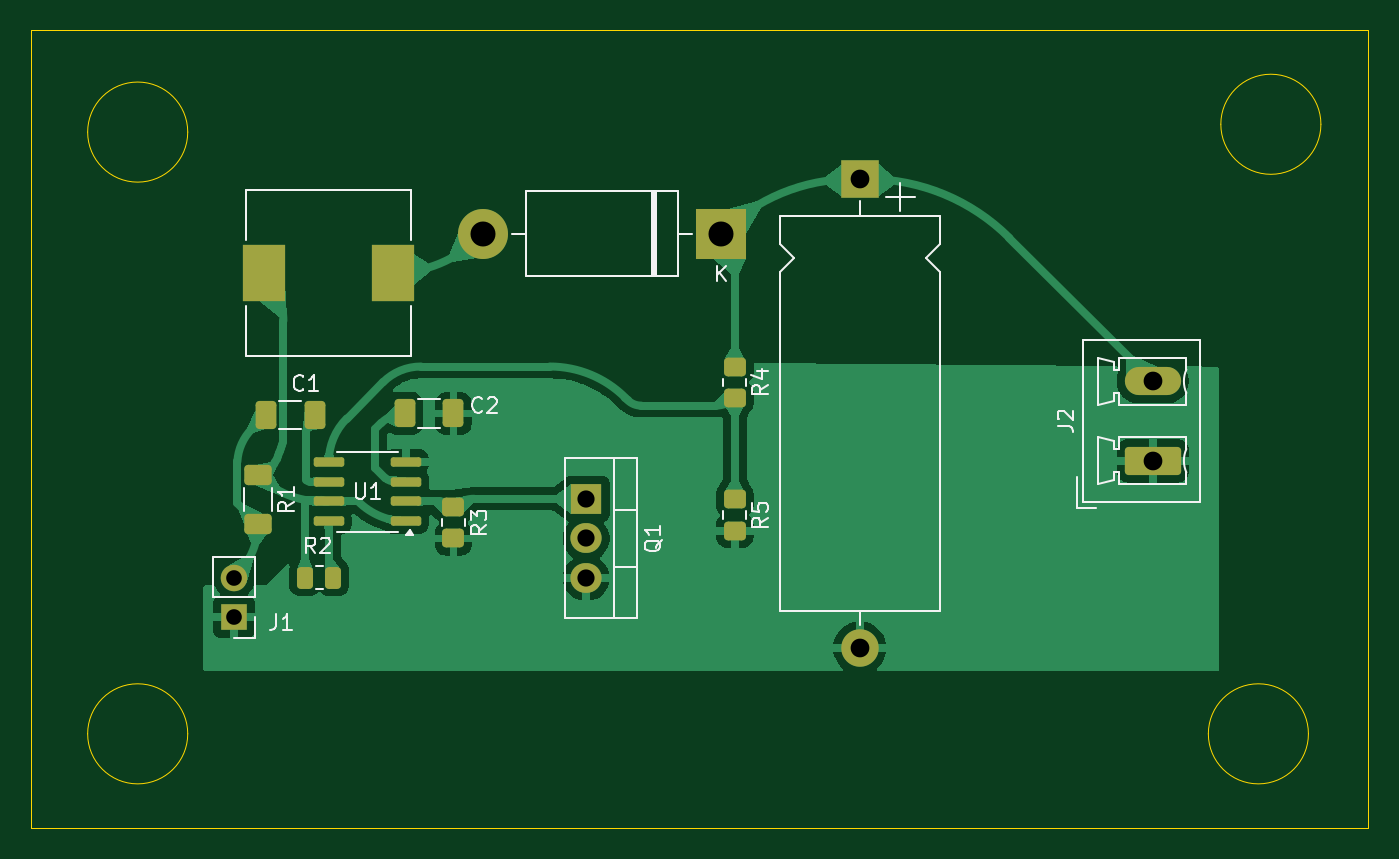
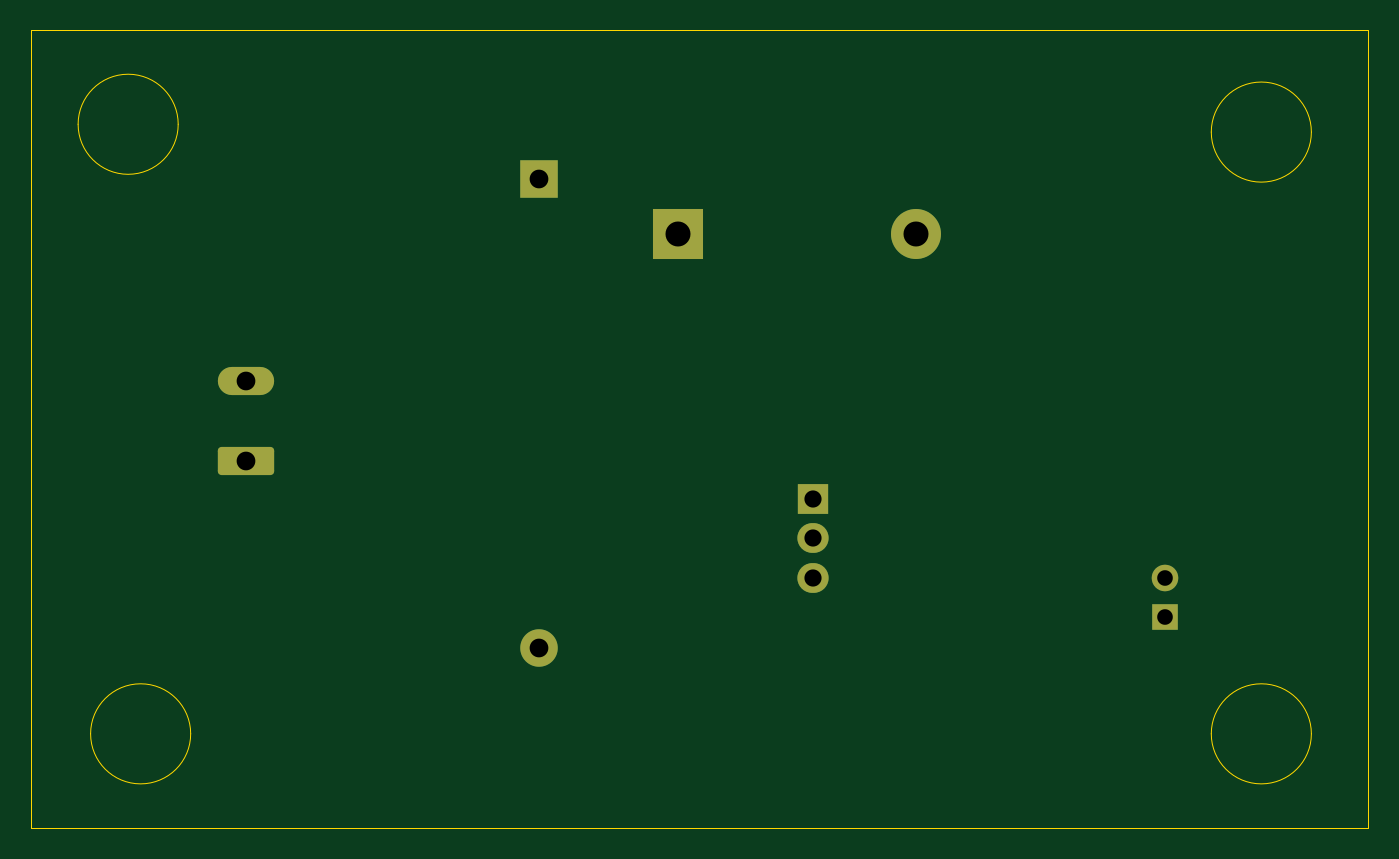
Circuit board: 11 layer files. Board 85.5 x 51.0 mm.
- bottom_copper: zegarek-B_Cu.gbr (2432 bytes)
- bottom_mask: zegarek-B_Mask.gbr (1774 bytes)
- paste: zegarek-B_Paste.gbr (450 bytes)
- bottom_silk: zegarek-B_Silkscreen.gbr (451 bytes)
- outline: zegarek-Edge_Cuts.gbr (1219 bytes)
- top_copper: zegarek-F_Cu.gbr (55630 bytes)
- top_mask: zegarek-F_Mask.gbr (3236 bytes)
- paste: zegarek-F_Paste.gbr (2457 bytes)
- top_silk: zegarek-F_Silkscreen.gbr (16713 bytes)
- drill: zegarek-NPTH.drl (265 bytes)
- drill: zegarek-PTH.drl (677 bytes)

=== bottom_copper: zegarek-B_Cu.gbr (2432 bytes, source withheld) ===
=== bottom_mask: zegarek-B_Mask.gbr (1774 bytes, source withheld) ===
=== paste: zegarek-B_Paste.gbr ===
%TF.GenerationSoftware,KiCad,Pcbnew,8.0.7*%
%TF.CreationDate,2025-02-26T20:45:26+01:00*%
%TF.ProjectId,zegarek,7a656761-7265-46b2-9e6b-696361645f70,rev?*%
%TF.SameCoordinates,Original*%
%TF.FileFunction,Paste,Bot*%
%TF.FilePolarity,Positive*%
%FSLAX46Y46*%
G04 Gerber Fmt 4.6, Leading zero omitted, Abs format (unit mm)*
G04 Created by KiCad (PCBNEW 8.0.7) date 2025-02-26 20:45:26*
%MOMM*%
%LPD*%
G01*
G04 APERTURE LIST*
G04 APERTURE END LIST*
M02*

=== bottom_silk: zegarek-B_Silkscreen.gbr ===
%TF.GenerationSoftware,KiCad,Pcbnew,8.0.7*%
%TF.CreationDate,2025-02-26T20:45:26+01:00*%
%TF.ProjectId,zegarek,7a656761-7265-46b2-9e6b-696361645f70,rev?*%
%TF.SameCoordinates,Original*%
%TF.FileFunction,Legend,Bot*%
%TF.FilePolarity,Positive*%
%FSLAX46Y46*%
G04 Gerber Fmt 4.6, Leading zero omitted, Abs format (unit mm)*
G04 Created by KiCad (PCBNEW 8.0.7) date 2025-02-26 20:45:26*
%MOMM*%
%LPD*%
G01*
G04 APERTURE LIST*
G04 APERTURE END LIST*
M02*

=== outline: zegarek-Edge_Cuts.gbr ===
%TF.GenerationSoftware,KiCad,Pcbnew,8.0.7*%
%TF.CreationDate,2025-02-26T20:45:26+01:00*%
%TF.ProjectId,zegarek,7a656761-7265-46b2-9e6b-696361645f70,rev?*%
%TF.SameCoordinates,Original*%
%TF.FileFunction,Profile,NP*%
%FSLAX46Y46*%
G04 Gerber Fmt 4.6, Leading zero omitted, Abs format (unit mm)*
G04 Created by KiCad (PCBNEW 8.0.7) date 2025-02-26 20:45:26*
%MOMM*%
%LPD*%
G01*
G04 APERTURE LIST*
%TA.AperFunction,Profile*%
%ADD10C,0.050000*%
%TD*%
G04 APERTURE END LIST*
D10*
X124000000Y-119500000D02*
G75*
G02*
X117596876Y-119500000I-3201562J0D01*
G01*
X117596876Y-119500000D02*
G75*
G02*
X124000000Y-119500000I3201562J0D01*
G01*
X124000000Y-81000000D02*
G75*
G02*
X117596876Y-81000000I-3201562J0D01*
G01*
X117596876Y-81000000D02*
G75*
G02*
X124000000Y-81000000I3201562J0D01*
G01*
X196500000Y-80500000D02*
G75*
G02*
X190096876Y-80500000I-3201562J0D01*
G01*
X190096876Y-80500000D02*
G75*
G02*
X196500000Y-80500000I3201562J0D01*
G01*
X195701562Y-119500000D02*
G75*
G02*
X189298438Y-119500000I-3201562J0D01*
G01*
X189298438Y-119500000D02*
G75*
G02*
X195701562Y-119500000I3201562J0D01*
G01*
X114000000Y-74500000D02*
X199500000Y-74500000D01*
X199500000Y-125500000D01*
X114000000Y-125500000D01*
X114000000Y-74500000D01*
M02*

=== top_copper: zegarek-F_Cu.gbr (55630 bytes, source omitted) ===
=== top_mask: zegarek-F_Mask.gbr (3236 bytes, source withheld) ===
=== paste: zegarek-F_Paste.gbr (2457 bytes, source withheld) ===
=== top_silk: zegarek-F_Silkscreen.gbr (16713 bytes, source omitted) ===
=== drill: zegarek-NPTH.drl ===
M48
; DRILL file {KiCad 8.0.7} date 2025-02-26T20:45:39+0100
; FORMAT={-:-/ absolute / inch / decimal}
; #@! TF.CreationDate,2025-02-26T20:45:39+01:00
; #@! TF.GenerationSoftware,Kicad,Pcbnew,8.0.7
; #@! TF.FileFunction,NonPlated,1,2,NPTH
FMAT,2
INCH
%
G90
G05
M30

=== drill: zegarek-PTH.drl ===
M48
; DRILL file {KiCad 8.0.7} date 2025-02-26T20:45:39+0100
; FORMAT={-:-/ absolute / inch / decimal}
; #@! TF.CreationDate,2025-02-26T20:45:39+01:00
; #@! TF.GenerationSoftware,Kicad,Pcbnew,8.0.7
; #@! TF.FileFunction,Plated,1,2,PTH
FMAT,2
INCH
; #@! TA.AperFunction,Plated,PTH,ComponentDrill
T1C0.0394
; #@! TA.AperFunction,Plated,PTH,ComponentDrill
T2C0.0433
; #@! TA.AperFunction,Plated,PTH,ComponentDrill
T3C0.0472
; #@! TA.AperFunction,Plated,PTH,ComponentDrill
T4C0.0630
%
G90
G05
T1
X4.999Y-4.311
X4.999Y-4.411
T2
X5.8858Y-4.1126
X5.8858Y-4.2126
X5.8858Y-4.3126
T3
X6.5748Y-3.3071
X6.5748Y-4.4882
X7.3127Y-3.8166
X7.3127Y-4.0166
T4
X5.6252Y-3.4449
X6.2252Y-3.4449
M30
